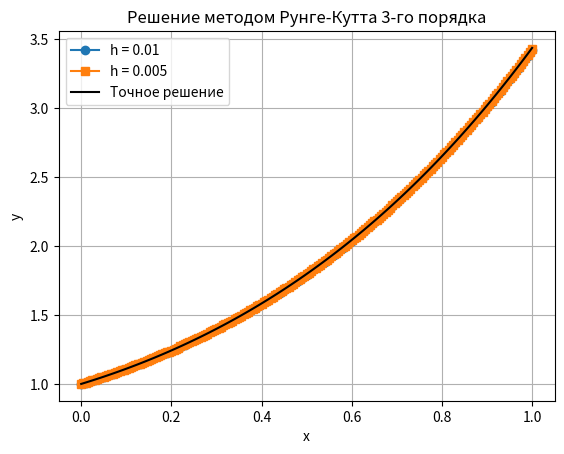

The script that saved this image:
import numpy as np
import matplotlib.pyplot as plt
import pandas as pd


def f(x, y):
    return x + y


def exact_solution(x):
    return 2 * np.exp(x) - x - 1


def runge_kutta_3(f, x0, y0, x_end, h):
    x_values = np.arange(x0, x_end + h, h)
    y_values = np.zeros_like(x_values)
    y_values[0] = y0

    for i in range(1, len(x_values)):
        x_n = x_values[i - 1]
        y_n = y_values[i - 1]

        k1 = f(x_n, y_n)
        k2 = f(x_n + h / 3, y_n + h / 3 * k1)
        k3 = f(x_n + h / 3, y_n + h / 3 * k2)

        y_values[i] = y_n + h / 4 * (k1 + 3 * k3)

    return x_values, y_values



x0, y0 = 0, 1
x_end = 1
h = 0.01


x_h, y_h = runge_kutta_3(f, x0, y0, x_end, h)

x_h2, y_h2 = runge_kutta_3(f, x0, y0, x_end, h / 2)

x_exact = np.linspace(x0, x_end, 100)
y_exact = exact_solution(x_exact)


exact_y_h = exact_solution(x_h)
exact_y_h2 = exact_solution(x_h2)
errors_h = np.abs(y_h - exact_y_h)
errors_h2 = np.abs(y_h2 - exact_y_h2)


data = {
    'x': x_h,
    'y (h)': y_h,
    'Точное y (h)': exact_y_h,
    'Погрешность (h)': errors_h,
    'y (h/2)': y_h2[::2],
    'Точное y (h/2)': exact_y_h2[::2],
    'Погрешность (h/2)': errors_h2[::2]
}
df = pd.DataFrame(data)
print(df)

# График
plt.plot(x_h, y_h, 'o-', label=f'h = {h}')
plt.plot(x_h2, y_h2, 's-', label=f'h = {h / 2}')
plt.plot(x_exact, y_exact, 'k-', label='Точное решение')
plt.xlabel('x')
plt.ylabel('y')
plt.legend()
plt.grid()
plt.title('Решение методом Рунге-Кутта 3-го порядка')
plt.show()
